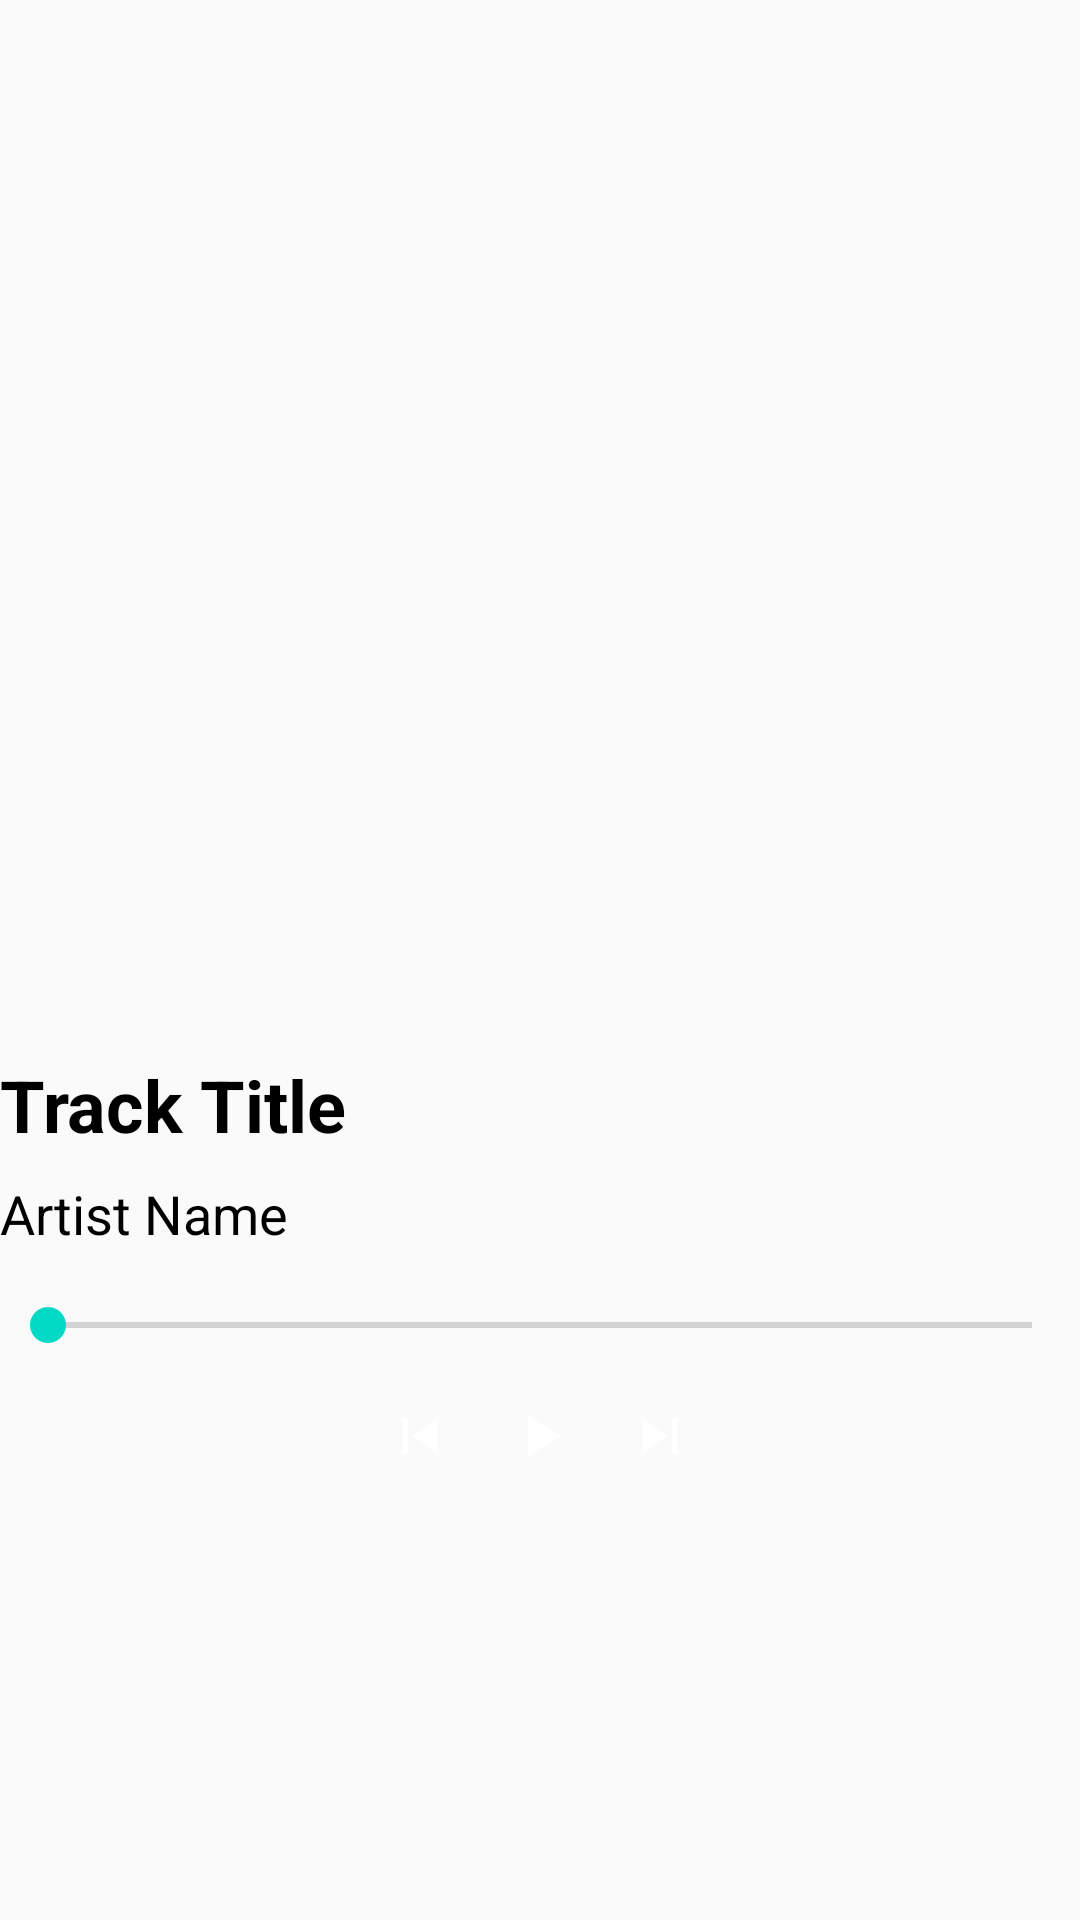

The Android layout XML behind this screen, and the referenced resources:
<!-- AndroidManifest.xml: application theme Theme.ContextAwareMusicApp -->
<!-- res/layout/fragment_player_screen.xml -->
<?xml version="1.0" encoding="utf-8"?>
<androidx.constraintlayout.widget.ConstraintLayout xmlns:android="http://schemas.android.com/apk/res/android"
    xmlns:app="http://schemas.android.com/apk/res-auto"
    xmlns:tools="http://schemas.android.com/tools"
    android:layout_width="match_parent"
    android:layout_height="match_parent"
    tools:context=".ui.player.PlayerScreenFragment">

    
    <ImageView
        android:id="@+id/album_art"
        android:layout_width="0dp"
        android:layout_height="0dp"
        android:layout_marginTop="16dp"
        app:layout_constraintTop_toTopOf="parent"
        app:layout_constraintStart_toStartOf="parent"
        app:layout_constraintEnd_toEndOf="parent"
        app:layout_constraintHeight_percent="0.5"
        android:scaleType="centerCrop"
        tools:srcCompat="@drawable/placeholder_image" />

    
    <TextView
        android:id="@+id/track_title"
        android:layout_width="0dp"
        android:layout_height="wrap_content"
        android:layout_marginTop="16dp"
        android:text="Track Title"
        android:textSize="24sp"
        android:textStyle="bold"
        android:textColor="@android:color/black"
        app:layout_constraintTop_toBottomOf="@id/album_art"
        app:layout_constraintStart_toStartOf="parent"
        app:layout_constraintEnd_toEndOf="parent"
        app:layout_constraintHorizontal_bias="0.5"
        tools:text="Track Title" />

    
    <TextView
        android:id="@+id/artist_name"
        android:layout_width="0dp"
        android:layout_height="wrap_content"
        android:layout_marginTop="8dp"
        android:text="Artist Name"
        android:textSize="18sp"
        android:textColor="@android:color/black"
        app:layout_constraintTop_toBottomOf="@id/track_title"
        app:layout_constraintStart_toStartOf="parent"
        app:layout_constraintEnd_toEndOf="parent"
        app:layout_constraintHorizontal_bias="0.5"
        tools:text="Artist Name" />

    
    <SeekBar
        android:id="@+id/track_progress"
        android:layout_width="0dp"
        android:layout_height="wrap_content"
        android:layout_marginTop="16dp"
        app:layout_constraintTop_toBottomOf="@id/artist_name"
        app:layout_constraintStart_toStartOf="parent"
        app:layout_constraintEnd_toEndOf="parent"
        app:layout_constraintHorizontal_bias="0.5" />

    
    <LinearLayout
        android:layout_width="0dp"
        android:layout_height="wrap_content"
        android:orientation="horizontal"
        android:gravity="center"
        android:layout_marginTop="16dp"
        app:layout_constraintTop_toBottomOf="@id/track_progress"
        app:layout_constraintStart_toStartOf="parent"
        app:layout_constraintEnd_toEndOf="parent">

        
        <ImageButton
            android:id="@+id/previous_button"
            android:layout_width="wrap_content"
            android:layout_height="wrap_content"
            android:background="?attr/selectableItemBackground"
            android:src="@drawable/ic_previous"/>

        
        <ImageButton
            android:id="@+id/play_pause_button"
            android:layout_width="wrap_content"
            android:layout_height="wrap_content"
            android:layout_marginStart="16dp"
            android:layout_marginEnd="16dp"
            android:background="?attr/selectableItemBackground"
            android:src="@drawable/ic_play"/>

        
        <ImageButton
            android:id="@+id/next_button"
            android:layout_width="wrap_content"
            android:layout_height="wrap_content"
            android:background="?attr/selectableItemBackground"
            android:src="@drawable/ic_next"/>

    </LinearLayout>

</androidx.constraintlayout.widget.ConstraintLayout>
<!-- resources referenced by this layout -->
<resources>
  <!-- drawable ic_next (drawable) -->
  <vector xmlns:android="http://schemas.android.com/apk/res/android"
      android:width="24dp"
      android:height="24dp"
      android:viewportWidth="24"
      android:viewportHeight="24">
      <path
          android:fillColor="#FFFFFF"
          android:pathData="M6 18V6l8.5 6-8.5 6zM18 6h-2v12h2z"/>
  </vector>
  <!-- drawable ic_play (drawable) -->
  <vector xmlns:android="http://schemas.android.com/apk/res/android"
      android:width="24dp"
      android:height="24dp"
      android:viewportWidth="24"
      android:viewportHeight="24">
      <path
          android:fillColor="#FFFFFF"
          android:pathData="M8 5v14l11-7z"/>
  </vector>
  <!-- drawable ic_previous (drawable) -->
  <vector xmlns:android="http://schemas.android.com/apk/res/android"
      android:width="24dp"
      android:height="24dp"
      android:viewportWidth="24"
      android:viewportHeight="24">
      <path
          android:fillColor="#FFFFFF"
          android:pathData="M6,6h2v12H6V6zm3.5,6L18,6v12l-8.5-6z"/>
  </vector>
  <!-- drawable placeholder_image (drawable) -->
  <?xml version="1.0" encoding="utf-8"?>
  <shape xmlns:android="http://schemas.android.com/apk/res/android" android:shape="rectangle">
      <solid android:color="#CCCCCC" />
      <size android:width="50dp" android:height="50dp" />
  </shape>
  <style name="Theme.ContextAwareMusicApp" parent="Theme.AppCompat.Light.NoActionBar">
          <item name="colorPrimary">@color/purple_500</item>
          <item name="colorPrimaryDark">@color/purple_700</item>
          <item name="colorAccent">@color/teal_200</item>
      </style>
  <color name="purple_500">#FF6200EE</color>
  <color name="purple_700">#FF3700B3</color>
  <color name="teal_200">#FF03DAC5</color>
</resources>
